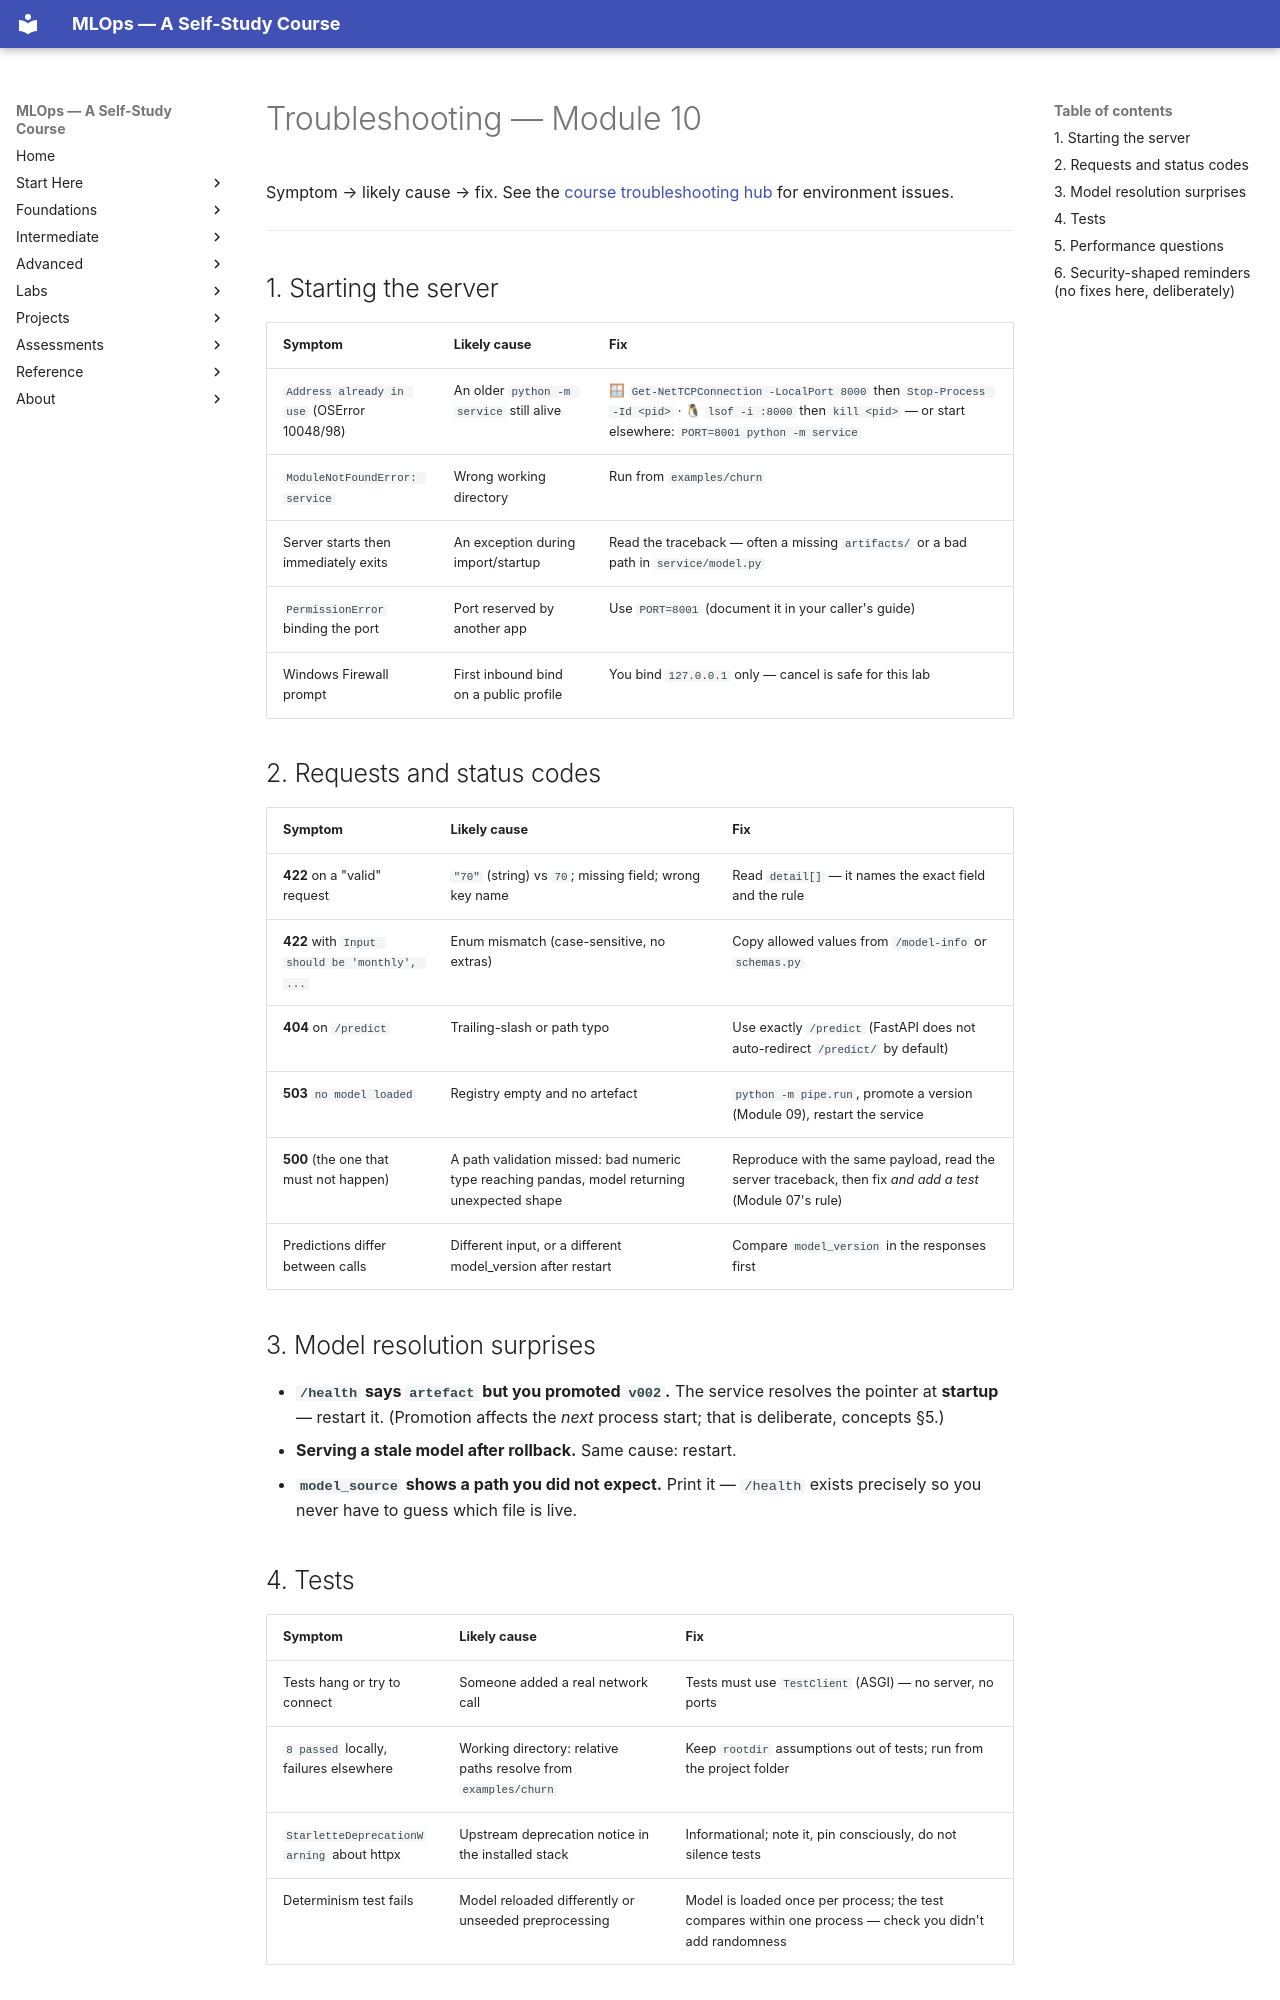

repository: nadeem-majeedch/MLOps2026 · page: modules/10-model-serving-fastapi/troubleshooting/index.html · generator: mkdocs

# Troubleshooting — Module 10

Symptom → likely cause → fix. See the
[course troubleshooting hub](../../troubleshooting/index.md) for environment issues.

---

## 1. Starting the server

| Symptom | Likely cause | Fix |
|---|---|---|
| `Address already in use` (OSError 10048/98) | An older `python -m service` still alive | 🪟 `Get-NetTCPConnection -LocalPort 8000` then `Stop-Process -Id <pid>` · 🐧 `lsof -i :8000` then `kill <pid>` — or start elsewhere: `PORT=8001 python -m service` |
| `ModuleNotFoundError: service` | Wrong working directory | Run from `examples/churn` |
| Server starts then immediately exits | An exception during import/startup | Read the traceback — often a missing `artifacts/` or a bad path in `service/model.py` |
| `PermissionError` binding the port | Port reserved by another app | Use `PORT=8001` (document it in your caller's guide) |
| Windows Firewall prompt | First inbound bind on a public profile | You bind `127.0.0.1` only — cancel is safe for this lab |

## 2. Requests and status codes

| Symptom | Likely cause | Fix |
|---|---|---|
| **422** on a "valid" request | `"70"` (string) vs `70`; missing field; wrong key name | Read `detail[]` — it names the exact field and the rule |
| **422** with `Input should be 'monthly', ...` | Enum mismatch (case-sensitive, no extras) | Copy allowed values from `/model-info` or `schemas.py` |
| **404** on `/predict` | Trailing-slash or path typo | Use exactly `/predict` (FastAPI does not auto-redirect `/predict/` by default) |
| **503** `no model loaded` | Registry empty and no artefact | `python -m pipe.run`, promote a version (Module 09), restart the service |
| **500** (the one that must not happen) | A path validation missed: bad numeric type reaching pandas, model returning unexpected shape | Reproduce with the same payload, read the server traceback, then fix *and add a test* (Module 07's rule) |
| Predictions differ between calls | Different input, or a different model_version after restart | Compare `model_version` in the responses first |

## 3. Model resolution surprises

- **`/health` says `artefact` but you promoted `v002`.** The service resolves
  the pointer at **startup** — restart it. (Promotion affects the *next*
  process start; that is deliberate, concepts §5.)
- **Serving a stale model after rollback.** Same cause: restart.
- **`model_source` shows a path you did not expect.** Print it — `/health`
  exists precisely so you never have to guess which file is live.

## 4. Tests

| Symptom | Likely cause | Fix |
|---|---|---|
| Tests hang or try to connect | Someone added a real network call | Tests must use `TestClient` (ASGI) — no server, no ports |
| `8 passed` locally, failures elsewhere | Working directory: relative paths resolve from `examples/churn` | Keep `rootdir` assumptions out of tests; run from the project folder |
| `StarletteDeprecationWarning` about httpx | Upstream deprecation notice in the installed stack | Informational; note it, pin consciously, do not silence tests |
| Determinism test fails | Model reloaded differently or unseeded preprocessing | Model is loaded once per process; the test compares within one process — check you didn't add randomness |
